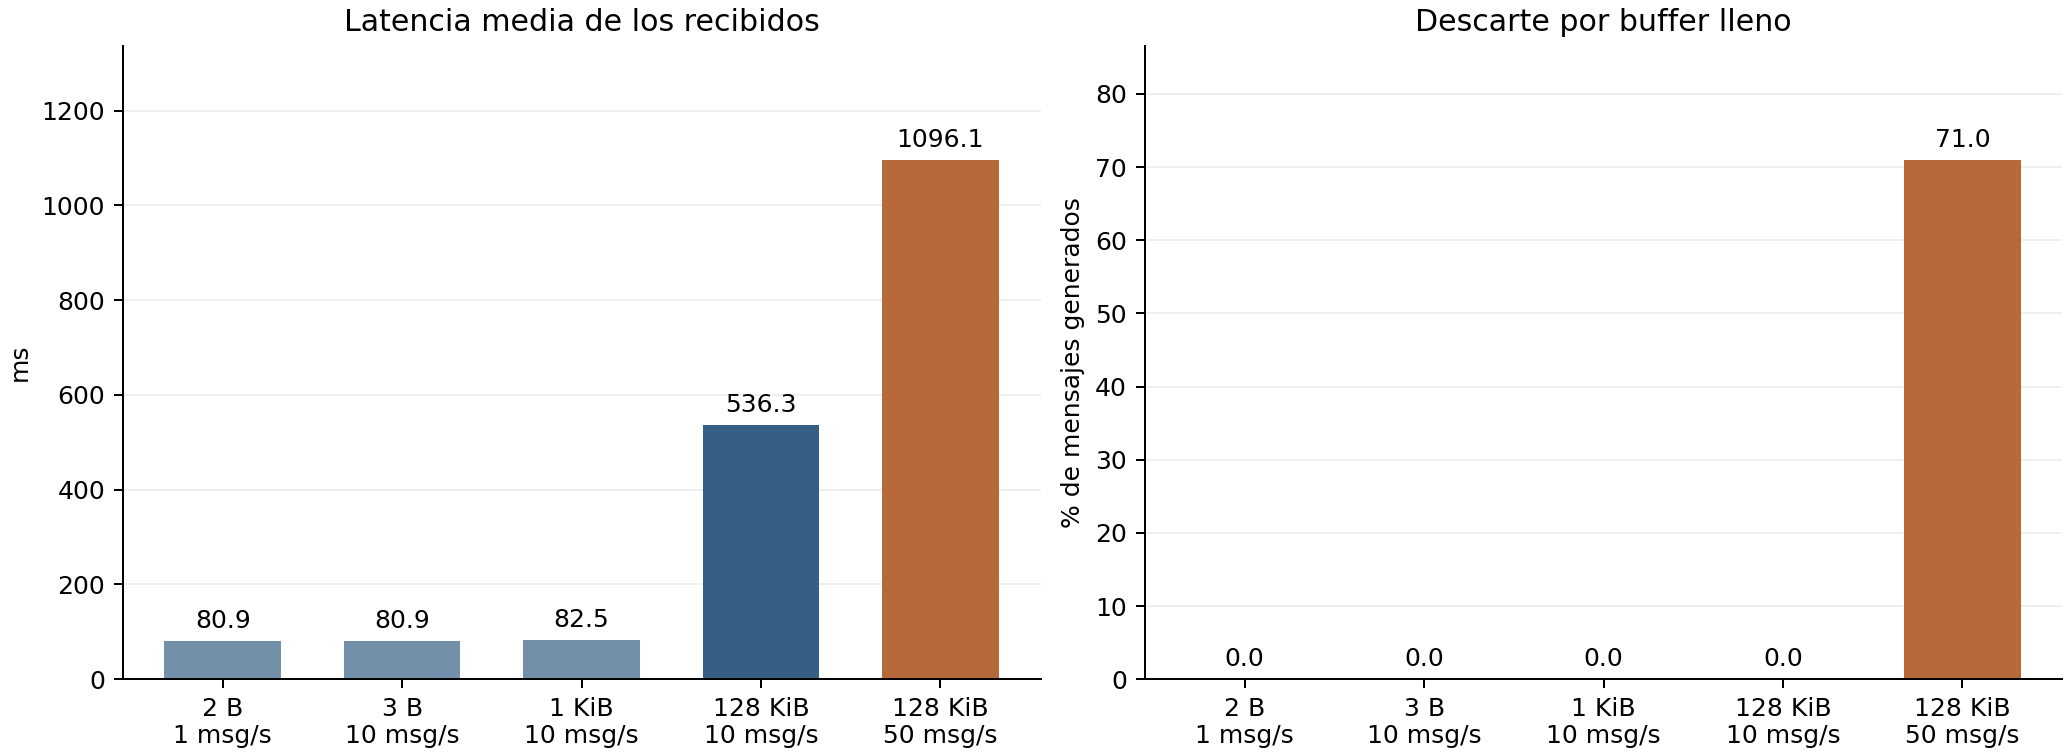

The table this chart was drawn from, first rows:
escenario, payload_bytes, frecuencia, generados, recibidos, descartados, pendientes, latencia_media_ms, jitter_desviacion_ms, latencia_maxima_ms, throughput_util_KiB_s, tasa_descarte_pct, tardios_entre_recibidos_pct, duracion_total_s, cola_maxima_subida, cola_maxima_broker, cola_maxima_bajada
base_2B_1msg, 2, 1, 100, 100, 0, 0, 80.9, 4.215, 90.2, 0.001971, 0.0, 0.0, 99.09, 0, 0, 0
base_3B_10msg, 3, 10, 100, 100, 0, 0, 80.9, 4.215, 90.2, 0.02933, 0.0, 0.0, 9.988, 0, 0, 0
medio_1KiB_10msg, 1024, 10, 100, 100, 0, 0, 82.54, 4.215, 91.84, 10.01, 0.0, 0.0, 9.989, 0, 0, 0
alto_128KiB_10msg, 131072, 10, 100, 100, 0, 0, 536.3, 141.6, 782.6, 1198, 0.0, 100.0, 10.68, 5, 0, 1
estres_128KiB_50msg, 131072, 50, 100, 29, 71, 0, 1096, 339.6, 1344, 1149, 71.0, 100.0, 3.231, 10, 0, 1
